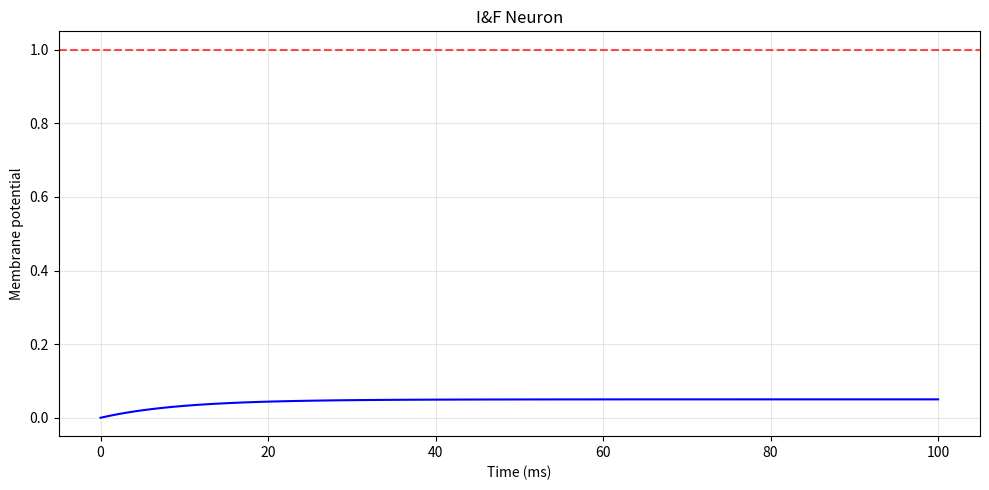

This chart was generated by the following Python code:
#This model is a simplified abstraction of neuronal firing and helps illustrate core dynamics of
#membrane potential integration, firing thresholds, and reset mechanisms.

#Libraries used: NumPy, Matplotlib

#Future improvements:
# - Add variable input current or time-varying stimuli
# - Extend to include refractory period or spike output vector
# - Use real data for comparison or parametrisation



# Simple neuron model
import numpy as np
import matplotlib.pyplot as plt

# Setup
dt = 1  # time step
T = 100  # total time
steps = int(T/dt)
t = np.linspace(0, T, steps)
V = np.zeros(steps)  # voltage

# neuron params - playing around with these values
V_th = 1.0    
V_reset = 0.0   
I = 0.05      # input
tau_m = 10    # membrane time constant

# run simulation
for i in range(1, steps):
    # basic integration step
    dV = (I - V[i-1]) / tau_m * dt
    V[i] = V[i-1] + dV
    
    # check for spike
    if V[i] >= V_th:
        V[i] = V_reset

# plot
plt.figure(figsize=(10, 5))
plt.plot(t, V, 'b-', linewidth=1.5)
plt.axhline(V_th, color='red', linestyle='--', alpha=0.7)
plt.xlabel('Time (ms)')
plt.ylabel('Membrane potential')
plt.title('I&F Neuron')
plt.grid(alpha=0.3)
plt.tight_layout()
plt.show()